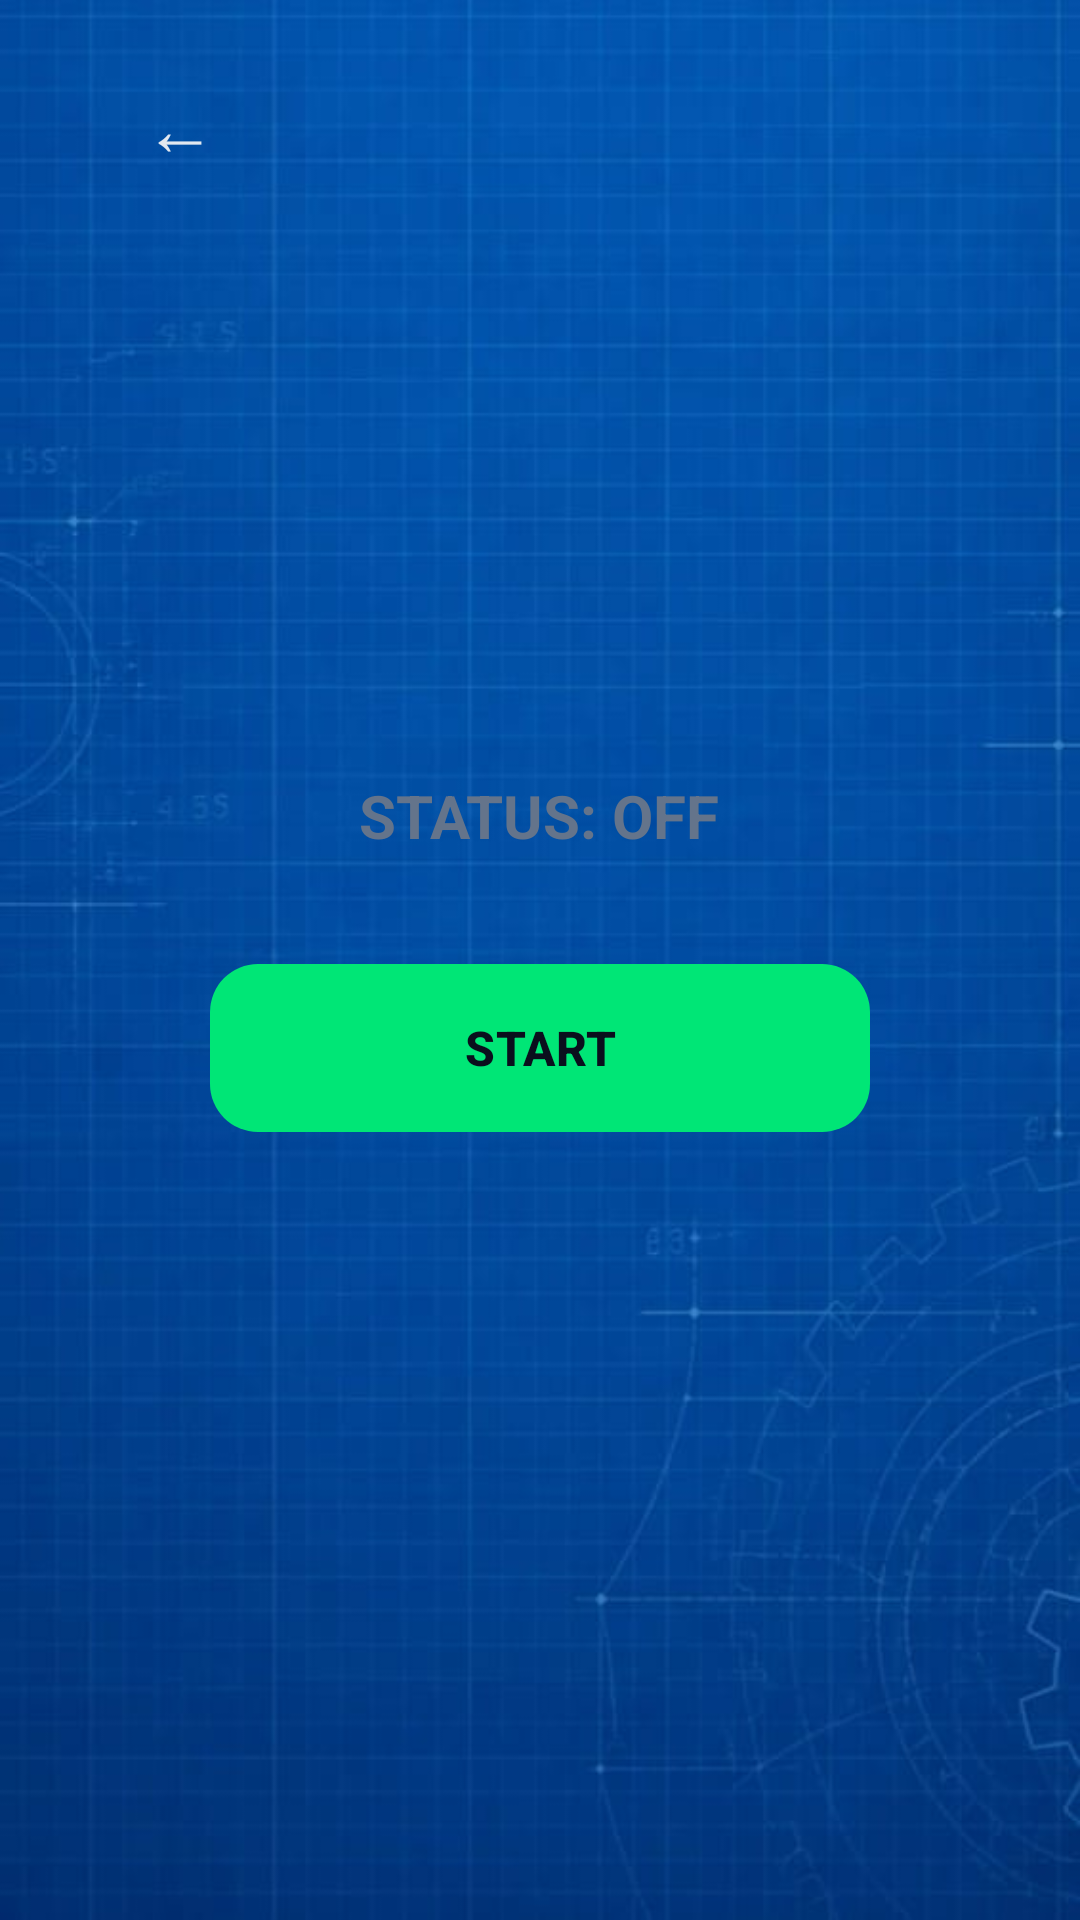

Reconstruct the res/layout file that produces this screen, plus the resources it refers to.
<!-- AndroidManifest.xml: application theme Theme.NeuroxTools -->
<!-- res/layout/activity_vibrator.xml -->
<?xml version="1.0" encoding="utf-8"?>
<RelativeLayout xmlns:android="http://schemas.android.com/apk/res/android"
    xmlns:app="http://schemas.android.com/apk/res-auto"
    android:layout_width="match_parent"
    android:layout_height="match_parent"
    android:background="@drawable/z"
    android:padding="16dp">

    <com.google.android.material.button.MaterialButton
        android:id="@+id/btnVibratorBack"
        style="?android:attr/borderlessButtonStyle"
        android:layout_width="wrap_content"
        android:layout_height="wrap_content"
        android:layout_alignParentStart="true"
        android:layout_alignParentTop="true"
        android:text="←"
        android:textColor="#E2E8F0"
        android:textSize="24sp" />

    <LinearLayout
        android:layout_width="match_parent"
        android:layout_height="wrap_content"
        android:layout_centerInParent="true"
        android:gravity="center"
        android:orientation="vertical">

        <TextView
            android:id="@+id/tvStatus"
            android:layout_width="wrap_content"
            android:layout_height="wrap_content"
            android:layout_marginBottom="32dp"
            android:text="STATUS: OFF"
            android:textColor="#64748B"
            android:textSize="20sp"
            android:textStyle="bold" />

        <com.google.android.material.button.MaterialButton
            android:id="@+id/btnToggleVibration"
            android:layout_width="220dp"
            android:layout_height="64dp"
            android:text="START"
            android:textColor="#0A0F1D"
            android:textSize="16sp"
            android:textStyle="bold"
            app:backgroundTint="#00E676"
            app:cornerRadius="16dp" />

    </LinearLayout>

</RelativeLayout>
<!-- resources referenced by this layout -->
<resources>
  <!-- drawable z: png bitmap (drawable, 352043 bytes) -->
  <style name="Theme.NeuroxTools" parent="Base.Theme.NeuroxTools" />
  <style name="Base.Theme.NeuroxTools" parent="Theme.Material3.DayNight.NoActionBar">
          
          
      </style>
</resources>
